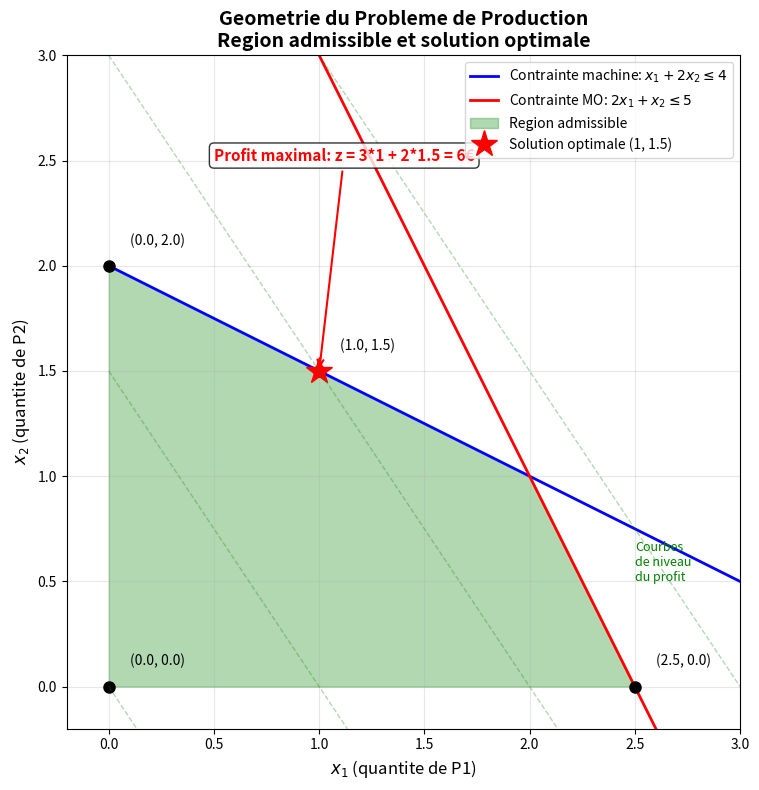

Write Python code to recreate this figure. (Note: this script raises an exception after producing the figure.)
# Visualisation geometrique du probleme de production
import numpy as np
import matplotlib.pyplot as plt

# Creer la figure
fig, ax = plt.subplots(figsize=(10, 8))

# Domaine de tracage
x = np.linspace(0, 3, 400)

# Contrainte 1: x1 + 2*x2 <= 4 => x2 <= (4 - x1) / 2
y1 = (4 - x) / 2

# Contrainte 2: 2*x1 + x2 <= 5 => x2 <= 5 - 2*x1
y2 = 5 - 2*x

# Tracer les contraintes
ax.plot(x, y1, 'b-', linewidth=2, label='Contrainte machine: $x_1 + 2x_2 \leq 4$')
ax.plot(x, y2, 'r-', linewidth=2, label='Contrainte MO: $2x_1 + x_2 \leq 5$')

# Region admissible (intersection des contraintes)
y_feasible = np.minimum(y1, y2)
ax.fill_between(x, 0, y_feasible, where=(y_feasible >= 0), 
                   alpha=0.3, color='green', label='Region admissible')

# Sommets du polyedre
vertices = [(0, 0), (0, 2), (1, 3/2), (2.5, 0)]
for vx, vy in vertices:
    ax.plot(vx, vy, 'ko', markersize=8)
    ax.text(vx+0.1, vy+0.1, f'({vx:.1f}, {vy:.1f})', fontsize=10)

# Solution optimale (1, 1.5)
ax.plot(1, 1.5, 'r*', markersize=20, label='Solution optimale (1, 1.5)')

# Courbes de niveau de la fonction objectif
for z_val in [0, 3, 6, 9]:
    y_obj = (z_val - 3*x) / 2
    ax.plot(x, y_obj, 'g--', alpha=0.3, linewidth=1)
ax.text(2.5, 0.5, 'Courbes\nde niveau\ndu profit', fontsize=9, color='green')

# Annotation de la solution
ax.annotate('Profit maximal: z = 3*1 + 2*1.5 = 6€', 
             xy=(1, 1.5), xytext=(0.5, 2.5),
             arrowprops=dict(arrowstyle='->', color='red', lw=1.5),
             fontsize=11, color='red', fontweight='bold',
             bbox=dict(boxstyle='round', facecolor='white', alpha=0.8))

# Mise en forme
ax.set_xlabel('$x_1$ (quantite de P1)', fontsize=12)
ax.set_ylabel('$x_2$ (quantite de P2)', fontsize=12)
ax.set_title('Geometrie du Probleme de Production\nRegion admissible et solution optimale', 
             fontsize=14, fontweight='bold')
ax.legend(loc='upper right', fontsize=10)
ax.grid(True, alpha=0.3)
ax.set_xlim(-0.2, 3)
ax.set_ylim(-0.2, 3)
ax.set_aspect('equal')

plt.tight_layout()
plt.show()

print("Visualisation geometrique du probleme de production")
print("\nSommets de la region admissible :")
print("  (0, 0)   : Profit = 0")
print("  (0, 2)   : Profit = 3*0 + 2*2 = 4")
print("  (1, 1.5) : Profit = 3*1 + 2*1.5 = 6  <- OPTIMAL")
print("  (2.5, 0) : Profit = 3*2.5 + 2*0 = 7.5")
print("\nATTENTION : Le sommet (2.5, 0) viole la contrainte machine !")
print("Solution correcte : x1=1, x2=1.5, Profit = 6")

# Installation de PuLP
!pip install -q pulp

import sys
print(f"Python {sys.version}")
print("\nInstallation de PuLP terminee.")

# Import de PuLP et verification
import pulp

print("=== PuLP - Programmation Lineaire en Python ===\n")
print(f"Version PuLP : {pulp.__version__}")
print(f"Solveur disponible par defaut : {pulp.LpStatus[pulp.LpProblem('test').solve()] if pulp.LpProblem('test').solve() else 'CBC'}")
print("\nPuLP est pret !")

# Creation du probleme de production
prob = pulp.LpProblem("Production", pulp.LpMaximize)

# Variables de decision (continues, non-negatives)
x1 = pulp.LpVariable('x1', lowBound=0, cat='Continuous')
x2 = pulp.LpVariable('x2', lowBound=0, cat='Continuous')

# Fonction objectif : max z = 3*x1 + 2*x2
prob += 3*x1 + 2*x2, "Profit"

# Contraintes
prob += x1 + 2*x2 <= 4, "Machine"
prob += 2*x1 + x2 <= 5, "MainOeuvre"

# Affichage du probleme
print("=== Probleme de Production ===\n")
print(prob)

print("\nVariables:")
print(f"  x1 = {x1}")
print(f"  x2 = {x2}")

# Resolution du probleme
status = prob.solve()

print("=== Resultats ===\n")
print(f"Statut de la solution : {pulp.LpStatus[status]}")
print(f"\nValeur optimale : z = {pulp.value(prob.objective):.2f} euros")
print(f"\nVariables de decision :")
print(f"  x1 (P1) = {pulp.value(x1):.2f} unites")
print(f"  x2 (P2) = {pulp.value(x2):.2f} unites")

print("\n--- Interpretation ---")
print(f"Il faut produire {pulp.value(x1):.0f} unites de P1 et {pulp.value(x2):.0f} unites de P2.")
print(f"Le profit maximal est de {pulp.value(prob.objective):.2f} euros.")

# Verification des contraintes
print("\nVerification des contraintes :")
print(f"  Machine : {pulp.value(x1) + 2*pulp.value(x2):.2f} <= 4 (respectee: {pulp.value(x1) + 2*pulp.value(x2) <= 4 + 1e-6})")
print(f"  MO      : {2*pulp.value(x1) + pulp.value(x2):.2f} <= 5 (respectee: {2*pulp.value(x1) + pulp.value(x2) <= 5 + 1e-6})")

# Probleme de diet avec PuLP
prob_diet = pulp.LpProblem("Diet", pulp.LpMinimize)

# Variables
xA = pulp.LpVariable('xA', lowBound=0, cat='Continuous')
xB = pulp.LpVariable('xB', lowBound=0, cat='Continuous')

# Fonction objectif : min cout
prob_diet += xA + 2*xB, "Cout"

# Contraintes nutritionnelles (>=)
prob_diet += 2*xA + 3*xB >= 12, "Proteines"
prob_diet += 10*xA + 5*xB >= 30, "Calcium"
prob_diet += 5*xA + 10*xB >= 20, "Fer"

# Resolution
prob_diet.solve()

print("=== Probleme de Diet ===\n")
print("Formulation :")
print("  Variables :")
print("    xA = unites d'aliment A")
print("    xB = unites d'aliment B")
print("\n  Objectif : min z = xA + 2*xB")
print("  Contraintes :")
print("    Proteines : 2*xA + 3*xB >= 12")
print("    Calcium   : 10*xA + 5*xB >= 30")
print("    Fer       : 5*xA + 10*xB >= 20")

print("\nResultats :")
print(f"  Statut : {pulp.LpStatus[prob_diet.status]}")
print(f"  Cout minimal : z = {pulp.value(prob_diet.objective):.2f} euros")
print(f"  xA = {pulp.value(xA):.2f} unites")
print(f"  xB = {pulp.value(xB):.2f} unites")

print("\nVerification des contraintes :")
prot = 2*pulp.value(xA) + 3*pulp.value(xB)
calc = 10*pulp.value(xA) + 5*pulp.value(xB)
fer = 5*pulp.value(xA) + 10*pulp.value(xB)

print(f"  Proteines : {prot:.1f} >= 12 (surplus: {prot-12:.1f})")
print(f"  Calcium   : {calc:.1f} >= 30 (surplus: {calc-30:.1f})")
print(f"  Fer       : {fer:.1f} >= 20 (surplus: {fer-20:.1f})")

# Probleme de transport avec PuLP
prob_transport = pulp.LpProblem("Transport", pulp.LpMinimize)

# Donnees du probleme
usines = ['U1', 'U2', 'U3']
magasins = ['M1', 'M2', 'M3', 'M4']

# Cout de transport : usine -> magasin
couts = {
    ('U1', 'M1'): 2, ('U1', 'M2'): 3, ('U1', 'M3'): 1, ('U1', 'M4'): 4,
    ('U2', 'M1'): 5, ('U2', 'M2'): 2, ('U2', 'M3'): 3, ('U2', 'M4'): 2,
    ('U3', 'M1'): 3, ('U3', 'M2'): 4, ('U3', 'M3'): 2, ('U3', 'M4'): 1
}

# Capacites des usines (offre)
capacites = {'U1': 100, 'U2': 150, 'U3': 200}

# Demandes des magasins
demandes = {'M1': 80, 'M2': 120, 'M3': 100, 'M4': 150}

# Variables de decision : x_ij = quantite transportee de i vers j
x = pulp.LpVariable.dicts('x', [(i, j) for i in usines for j in magasins], 
                           lowBound=0, cat='Continuous')

# Fonction objectif : minimiser le cout total de transport
prob_transport += pulp.lpSum(couts[(i, j)] * x[(i, j)] 
                               for i in usines for j in magasins), "Cout_Total"

# Contraintes de capacite (offre) : chaque usine ne peut pas expedier plus que sa capacite
for i in usines:
    prob_transport += pulp.lpSum(x[(i, j)] for j in magasins) <= capacites[i], f"Capacite_{i}"

# Contraintes de demande : chaque magasin doit recevoir sa demande
for j in magasins:
    prob_transport += pulp.lpSum(x[(i, j)] for i in usines) >= demandes[j], f"Demande_{j}"

# Resolution
prob_transport.solve()

print("=== Probleme de Transport ===\n")
print(f"Statut : {pulp.LpStatus[prob_transport.status]}")
print(f"Cout total minimal : {pulp.value(prob_transport.objective):.2f} euros\n")

# Matrice des flux optimaux
print("Matrice des flux optimaux :")
print("     M1   M2   M3   M4  (Capacite)")
for i in usines:
    row = f"{i} : "
    total = 0
    for j in magasins:
        val = pulp.value(x[(i, j)])
        row += f"{val:4.0f} "
        total += val
    row += f" | {total:4.0f} / {capacites[i]}"
    print(row)

print("\n(Demande)")
dem_row = "      "
for j in magasins:
    recu = sum(pulp.value(x[(i, j)]) for i in usines)
    dem_row += f"{recu:4.0f} "
print(dem_row)

# Probleme de production avec analyse de sensibilite
prob_sens = pulp.LpProblem("Production_Sensibilite", pulp.LpMaximize)

# Variables
x1 = pulp.LpVariable('x1', lowBound=0, cat='Continuous')
x2 = pulp.LpVariable('x2', lowBound=0, cat='Continuous')

# Objectif
prob_sens += 3*x1 + 2*x2, "Profit"

# Contraintes (avec noms pour identification)
prob_sens += x1 + 2*x2 <= 4, "Machine"
prob_sens += 2*x1 + x2 <= 5, "MainOeuvre"

# Resolution
prob_sens.solve(pulp.PULP_CBC_CMD(msg=False))

print("=== Analyse de Sensibilite ===\n")
print(f"Solution optimale :")
print(f"  x1 = {pulp.value(x1):.2f}")
print(f"  x2 = {pulp.value(x2):.2f}")
print(f"  Profit = {pulp.value(prob_sens.objective):.2f}\n")

# Acceder aux informations du solver
# Note: PuLP avec CBC n'expose pas directement les valeurs duales
# Nous allons les calculer numeriquement

print("Analyse numerique des valeurs duales :\n")

# Variations de la contrainte Machine
print("1. Variation de la capacite Machine (RHS = 4):")
base_profit = pulp.value(prob_sens.objective)
for delta in [-1, 1]:
    prob_test = pulp.LpProblem("Test", pulp.LpMaximize)
    x1_test = pulp.LpVariable('x1', lowBound=0)
    x2_test = pulp.LpVariable('x2', lowBound=0)
    prob_test += 3*x1_test + 2*x2_test
    prob_test += x1_test + 2*x2_test <= 4 + delta
    prob_test += 2*x1_test + x2_test <= 5
    prob_test.solve(pulp.PULP_CBC_CMD(msg=False))
    new_profit = pulp.value(prob_test.objective)
    print(f"  RHS = {4+delta}: Profit = {new_profit:.2f}, Variation = {new_profit - base_profit:+.2f}")

print("\n2. Variation de la capacite MainOeuvre (RHS = 5):")
for delta in [-1, 1, -2, 2]:
    prob_test = pulp.LpProblem("Test", pulp.LpMaximize)
    x1_test = pulp.LpVariable('x1', lowBound=0)
    x2_test = pulp.LpVariable('x2', lowBound=0)
    prob_test += 3*x1_test + 2*x2_test
    prob_test += x1_test + 2*x2_test <= 4
    prob_test += 2*x1_test + x2_test <= 5 + delta
    prob_test.solve(pulp.PULP_CBC_CMD(msg=False))
    new_profit = pulp.value(prob_test.objective)
    print(f"  RHS = {5+delta}: Profit = {new_profit:.2f}, Variation = {new_profit - base_profit:+.2f}")

# Probleme du sac a dos avec PLNE
prob_knapsack = pulp.LpProblem("Knapsack", pulp.LpMaximize)

# Donnees
objets = [1, 2, 3, 4, 5]
poids = {1: 2, 2: 1, 3: 3, 4: 2, 5: 4}
valeurs = {1: 12, 2: 10, 3: 20, 4: 15, 5: 25}
capacite = 7

# Variables binaires
x = pulp.LpVariable.dicts('x', objets, cat='Binary')

# Fonction objectif
prob_knapsack += pulp.lpSum(valeurs[j] * x[j] for j in objets), "Valeur_Totale"

# Contrainte de capacite
prob_knapsack += pulp.lpSum(poids[j] * x[j] for j in objets) <= capacite, "Capacite"

# Resolution
prob_knapsack.solve(pulp.PULP_CBC_CMD(msg=False))

print("=== Probleme du Sac a Dos (PLNE) ===\n")
print(f"Capacite du sac : {capacite} kg")
print(f"Statut : {pulp.LpStatus[prob_knapsack.status]}")
print(f"\nValeur totale : {pulp.value(prob_knapsack.objective):.0f} euros")

print("\nObjets selectionnes :")
total_poids = 0
for j in objets:
    if pulp.value(x[j]) > 0.5:
        print(f"  Objet {j}: poids = {poids[j]} kg, valeur = {valeurs[j]} euros")
        total_poids += poids[j]

print(f"\nPoids total : {total_poids} kg / {capacite} kg")
print(f"Capacite restante : {capacite - total_poids} kg")

# Comparaison PL continue vs PLNE
# Version continue (relaxation)
prob_relax = pulp.LpProblem("Knapsack_Relax", pulp.LpMaximize)

x_relax = pulp.LpVariable.dicts('x', objets, lowBound=0, cat='Continuous')
prob_relax += pulp.lpSum(valeurs[j] * x_relax[j] for j in objets)
prob_relax += pulp.lpSum(poids[j] * x_relax[j] for j in objets) <= capacite

prob_relax.solve(pulp.PULP_CBC_CMD(msg=False))

print("=== Comparaison PL Continue vs PLNE ===\n")
print("1. Relaxation continue (variables reelles):")
print(f"   Valeur optimale : {pulp.value(prob_relax.objective):.2f} euros")
print("   Variables :")
for j in objets:
    val = pulp.value(x_relax[j])
    if val > 0.01:
        print(f"     x{j} = {val:.3f}")

print("\n2. Version entiere (variables binaires):")
print(f"   Valeur optimale : {pulp.value(prob_knapsack.objective):.2f} euros")
print("   Variables :")
for j in objets:
    if pulp.value(x[j]) > 0.5:
        print(f"     x{j} = 1")

gap = (pulp.value(prob_relax.objective) - pulp.value(prob_knapsack.objective))
gap_pct = (gap / pulp.value(prob_knapsack.objective)) * 100

print(f"\nGap d'integralite : {gap:.2f} euros ({gap_pct:.1f}%)")
print("\nLe gap d'integralite mesure la perte due aux contraintes d'integralite.")

# Exercice 1 : Probleme d'affectation
# Solution complete

# Donnees
employes = ['E1', 'E2', 'E3', 'E4']
taches = ['T1', 'T2', 'T3', 'T4']

temps = {
    ('E1', 'T1'): 2, ('E1', 'T2'): 5, ('E1', 'T3'): 3, ('E1', 'T4'): 4,
    ('E2', 'T1'): 6, ('E2', 'T2'): 4, ('E2', 'T3'): 2, ('E2', 'T4'): 5,
    ('E3', 'T1'): 3, ('E3', 'T2'): 2, ('E3', 'T3'): 6, ('E3', 'T4'): 1,
    ('E4', 'T1'): 4, ('E4', 'T2'): 3, ('E4', 'T3'): 5, ('E4', 'T4'): 2
}

# Creation du probleme
prob_ex1 = pulp.LpProblem("Affectation", pulp.LpMinimize)

# Variables binaires : x_ij = 1 si l'employe i fait la tache j
x = pulp.LpVariable.dicts('x', [(e, t) for e in employes for t in taches], cat='Binary')

# Fonction objectif : minimiser le temps total
prob_ex1 += pulp.lpSum(temps[(e, t)] * x[(e, t)] for e in employes for t in taches), "Temps_Total"

# Contraintes : chaque employe fait exactement une tache
for e in employes:
    prob_ex1 += pulp.lpSum(x[(e, t)] for t in taches) == 1, f"Employe_{e}"

# Contraintes : chaque tache est faite par exactement un employe
for t in taches:
    prob_ex1 += pulp.lpSum(x[(e, t)] for e in employes) == 1, f"Tache_{t}"

# Resolution
prob_ex1.solve(pulp.PULP_CBC_CMD(msg=False))

print("=== Exercice 1 : Probleme d'Affectation ===\n")
print(f"Statut : {pulp.LpStatus[prob_ex1.status]}")
print(f"Temps total minimal : {pulp.value(prob_ex1.objective):.0f} heures\n")

print("Affectation optimale :")
for e in employes:
    for t in taches:
        if pulp.value(x[(e, t)]) > 0.5:
            print(f"  {e} -> {t} : {temps[(e, t)]} heures")

print("\nVerification des contraintes :")
print("  Chaque employe a exactement 1 tache :")
for e in employes:
    count = sum(pulp.value(x[(e, t)]) for t in taches)
    print(f"    {e} : {count:.0f} tache(s)")

print("  Chaque tache a exactement 1 employe :")
for t in taches:
    count = sum(pulp.value(x[(e, t)]) for e in employes)
    print(f"    {t} : {count:.0f} employe(s)")

# Exercice 2 : Planification de production
# Formulation et resolution

# Donnees du probleme
produits = ['P1', 'P2', 'P3']
mois = ['M1', 'M2', 'M3', 'M4']

# Profit par unite (euros)
profit = {'P1': 5, 'P2': 7, 'P3': 8}

# Ressources par unite de produit (R1, R2, R3)
ressources = {
    'P1': (2, 1, 0),  # P1 utilise 2 unites de R1, 1 de R2, 0 de R3
    'P2': (1, 3, 1),  # P2 utilise 1 unite de R1, 3 de R2, 1 de R3
    'P3': (0, 2, 4)   # P3 utilise 0 unites de R1, 2 de R2, 4 de R3
}

# Capacite mensuelle de chaque ressource
capacite = {'R1': 100, 'R2': 120, 'R3': 80}

# Demande minimale mensuelle par produit
demande_min = {'P1': 10, 'P2': 15, 'P3': 5}

# Creation du probleme
prob_ex2 = pulp.LpProblem("Planification_Production", pulp.LpMaximize)

# Variables de decision : x_pm = quantite du produit p au mois m
x = pulp.LpVariable.dicts('x', [(p, m) for p in produits for m in mois], 
                           lowBound=0, cat='Continuous')

# Fonction objectif : maximiser le profit total sur 4 mois
prob_ex2 += pulp.lpSum(profit[p] * x[(p, m)] 
                       for p in produits for m in mois), "Profit_Total"

# Contraintes de capacite des ressources pour chaque mois
for m in mois:
    # Ressource R1
    prob_ex2 += pulp.lpSum(ressources[p][0] * x[(p, m)] for p in produits) <= capacite['R1'], \
                 f"Capacite_R1_{m}"
    # Ressource R2
    prob_ex2 += pulp.lpSum(ressources[p][1] * x[(p, m)] for p in produits) <= capacite['R2'], \
                 f"Capacite_R2_{m}"
    # Ressource R3
    prob_ex2 += pulp.lpSum(ressources[p][2] * x[(p, m)] for p in produits) <= capacite['R3'], \
                 f"Capacite_R3_{m}"

# Contraintes de demande minimale pour chaque produit et chaque mois
for p in produits:
    for m in mois:
        prob_ex2 += x[(p, m)] >= demande_min[p], f"Demande_min_{p}_{m}"

# Resolution
prob_ex2.solve(pulp.PULP_CBC_CMD(msg=False))

print("=== Exercice 2 : Planification de Production ===\n")
print(f"Statut : {pulp.LpStatus[prob_ex2.status]}")
print(f"Profit total maximal : {pulp.value(prob_ex2.objective):.2f} euros\n")

# Affichage du plan de production
print("Plan de production mensuel :")
print("           M1    M2    M3    M4   Total")
for p in produits:
    row = f"{p} : "
    total_p = 0
    for m in mois:
        val = pulp.value(x[(p, m)])
        row += f"{val:5.1f} "
        total_p += val
    row += f"  {total_p:5.1f}"
    print(row)

print("\nVerification des contraintes de capacite :")
for m in mois:
    print(f"\nMois {m} :")
    for r_idx, r_name in enumerate(['R1', 'R2', 'R3']):
        usage = sum(pulp.value(x[(p, m)]) * ressources[p][r_idx] for p in produits)
        print(f"  {r_name} : {usage:.1f} / {capacite[r_name]} (reste: {capacite[r_name] - usage:.1f})")

print("\nVerification des demandes minimales :")
for p in produits:
    for m in mois:
        val = pulp.value(x[(p, m)])
        status = "OK" if val >= demande_min[p] - 1e-6 else "KO"
        print(f"  {p}-{m} : {val:.1f} >= {demande_min[p]} [{status}]")